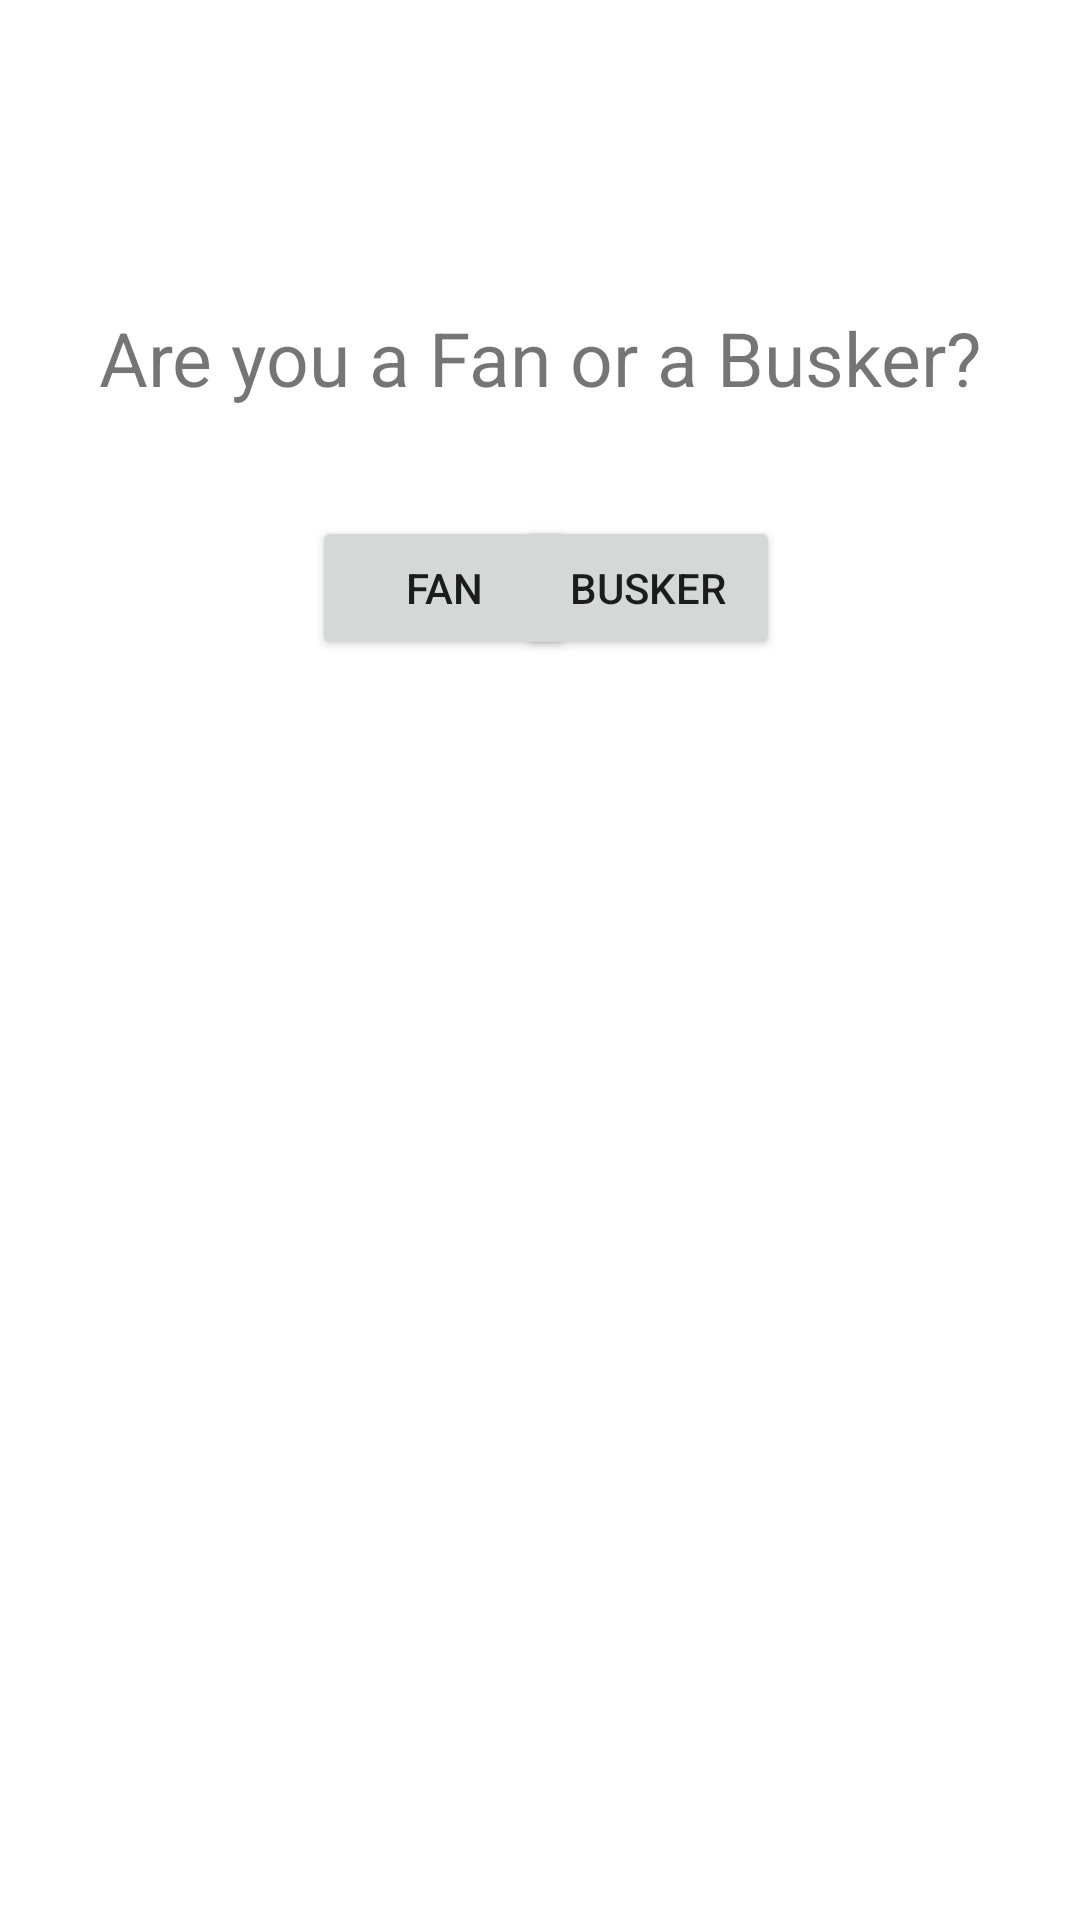

Produce the Android XML layout that renders to this screen, including the resource entries it uses.
<!-- AndroidManifest.xml: application theme Theme.example -->
<!-- res/layout/activity_front_page.xml -->
<?xml version="1.0" encoding="utf-8"?>
<androidx.constraintlayout.widget.ConstraintLayout xmlns:android="http://schemas.android.com/apk/res/android"
    xmlns:app="http://schemas.android.com/apk/res-auto"
    xmlns:tools="http://schemas.android.com/tools"
    android:layout_width="match_parent"
    android:layout_height="match_parent"
    tools:context=".FrontPage">

    <Button
        android:id="@+id/btnGoToFan"
        android:layout_width="wrap_content"
        android:layout_height="wrap_content"
        android:layout_marginStart="104dp"
        android:layout_marginTop="172dp"
        android:text="@string/fan"
        app:layout_constraintEnd_toStartOf="@+id/btnGoToBusker"
        app:layout_constraintHorizontal_bias="0.0"
        app:layout_constraintStart_toStartOf="parent"
        app:layout_constraintTop_toTopOf="parent" />

    <Button
        android:id="@+id/btnGoToBusker"
        android:layout_width="wrap_content"
        android:layout_height="wrap_content"
        android:layout_marginTop="172dp"
        android:layout_marginEnd="100dp"
        android:text="@string/busker"
        app:layout_constraintEnd_toEndOf="parent"
        app:layout_constraintTop_toTopOf="parent" />

    <TextView
        android:id="@+id/tvBuskerOrFan"
        android:layout_width="wrap_content"
        android:layout_height="wrap_content"
        android:text="Are you a Fan or a Busker?"
        android:textSize="25sp"
        app:layout_constraintBottom_toTopOf="@+id/btnGoToFan"
        app:layout_constraintEnd_toEndOf="parent"
        app:layout_constraintStart_toStartOf="parent"
        app:layout_constraintTop_toTopOf="parent"
        app:layout_constraintVertical_bias="0.739" />
</androidx.constraintlayout.widget.ConstraintLayout>
<!-- resources referenced by this layout -->
<resources>
  <string name="busker">Busker</string>
  <string name="fan">Fan</string>
  <style name="Theme.example" parent="Theme.MaterialComponents.DayNight.DarkActionBar">
          
          <item name="colorPrimary">@color/purple_500</item>
          <item name="colorPrimaryVariant">@color/purple_700</item>
          <item name="colorOnPrimary">@color/white</item>
          
          <item name="colorSecondary">@color/teal_200</item>
          <item name="colorSecondaryVariant">@color/teal_700</item>
          <item name="colorOnSecondary">@color/black</item>
          
          <item name="android:statusBarColor" tools:targetApi="l">?attr/colorPrimaryVariant</item>
          
      </style>
  <!-- not gathered from this repository: default colours our renderer supplied (Android Studio template values) -->
  <color name="purple_500">#FF6200EE</color>
  <color name="purple_700">#FF3700B3</color>
  <color name="teal_200">#FF03DAC5</color>
  <color name="teal_700">#FF018786</color>
  <color name="black">#FF000000</color>
  <color name="white">#FFFFFFFF</color>
</resources>
